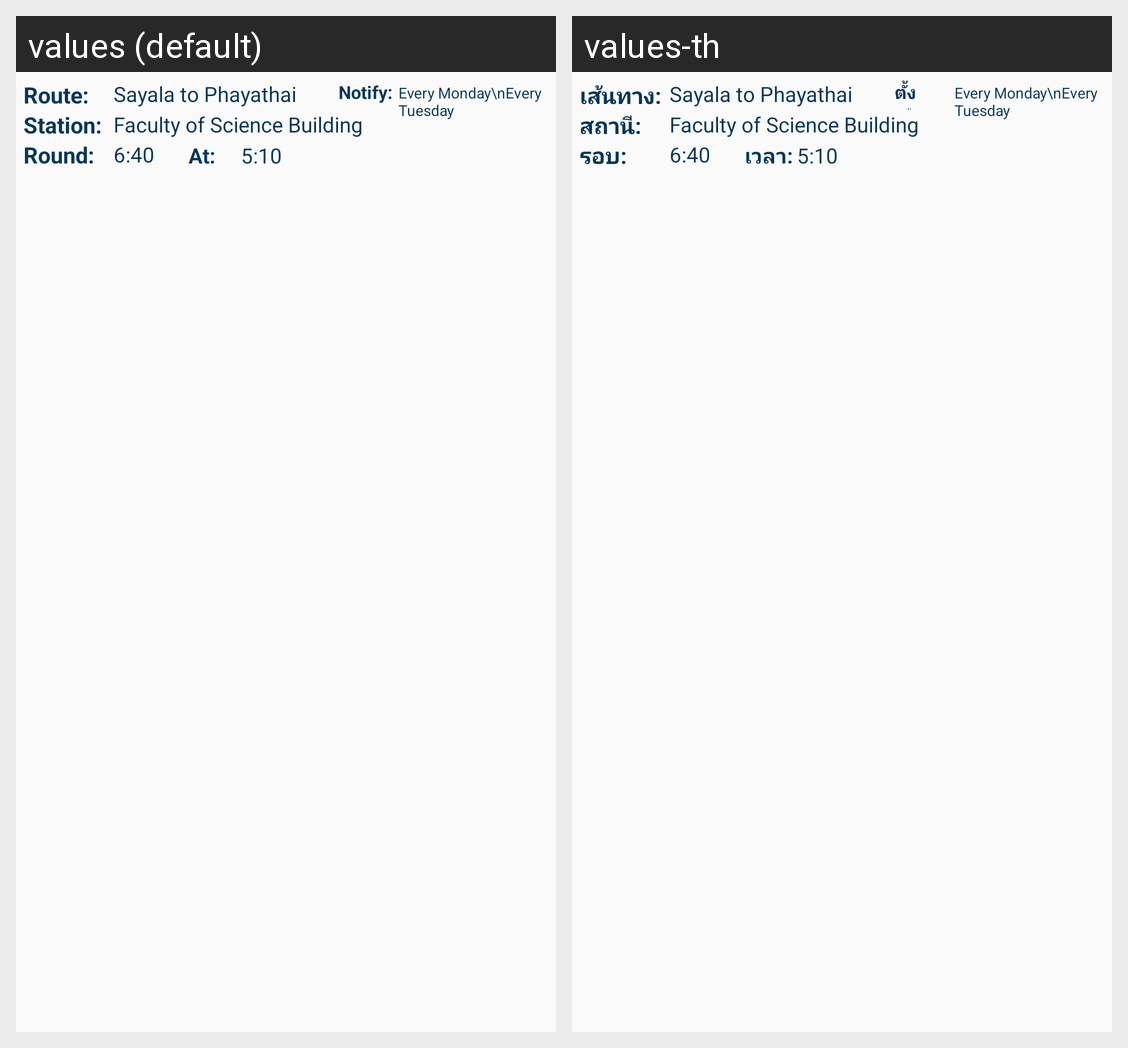

Here is an Android app screen in its default locale and in the app's own translations. Write out the translated-string differences for the strings that appear on this screen.
Android screen res/layout/lsitlayout_comment.xml rendered under 2 locales, left to right: values (default), values-th. Device: Nexus 5 (rendered at 1080×1920; each locale shown at half size, 540×960, under a caption strip naming it); theme AppTheme.
Strings drawn on this screen, with the default value and each locale's value (text and hints the layout hard-codes, and strings that could not be matched under every locale, appear in the picture but are not listed):

station
  values: Station:
  values-th: สถานี:

notify
  values: Notify:
  values-th: ตั้งเตือน:

at
  values: At:
  values-th: เวลา:

round
  values: Round:
  values-th: รอบ:

route
  values: Route:
  values-th: เส้นทาง:
